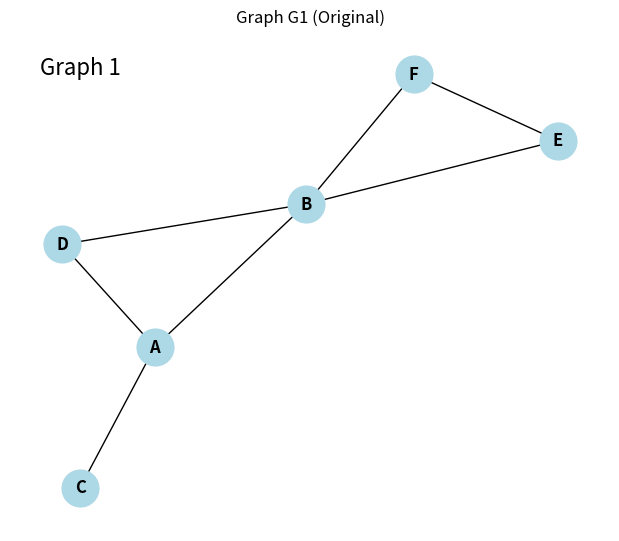
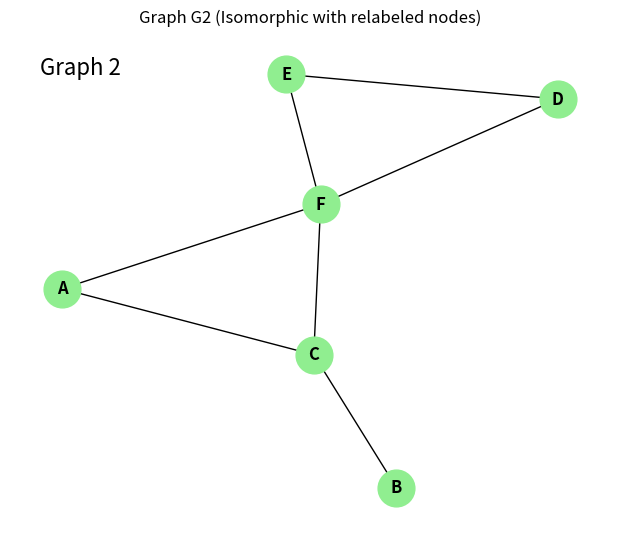

The matplotlib source for these figures, in order:
import networkx as nx
import matplotlib.pyplot as plt
import string
import os
import sys
import random

# Get current script name for filename
script_name = os.path.splitext(os.path.basename(sys.argv[0]))[0]

# Use letters A-Z for node labels
letters = list(string.ascii_uppercase)

# Create G1
G1 = nx.Graph()
# Your original graph definition
G1.add_edges_from([('A', 'B'), ('A', 'C'), ('A', 'D'), ('B', 'D'), ('B', 'E'), ('B', 'F'), ('E', 'F')])

# --- Create G2: Isomorphic to G1 but with different node labels mapping ---
# Get the original nodes from G1
original_nodes = list(G1.nodes())
# Create a list of new labels (e.g., A, B, C, D, E, F)
# We can use the same set of labels for clarity, but shuffled
new_labels = list(original_nodes) # Make a copy
random.seed(42.42) # Use a seed for reproducibility of the shuffle
random.shuffle(new_labels) # Shuffle the labels themselves

# Create a mapping from old G1 labels to the new shuffled labels
# This ensures that 'A' in G1 might map to 'D' in G2, 'B' to 'A', etc.
relabeling_map = {old_label: new_label for old_label, new_label in zip(original_nodes, new_labels)}

# Apply the relabeling to create G2. G2 will be isomorphic to G1.
G2 = nx.relabel_nodes(G1, relabeling_map)

# Verify isomorphism (optional, but good for understanding)
# print(f"Are G1 and G2 isomorphic? {nx.is_isomorphic(G1, G2)}")

# --- Plotting and Saving G1 ---
plt.figure(figsize=(6, 5)) # Create a new figure for G1
pos_g1 = nx.spring_layout(G1, seed=1) # Consistent layout for G1
nx.draw(G1, pos_g1, with_labels=True, node_color='lightblue', font_weight='bold', node_size=700)
plt.title("Graph G1 (Original)")
plt.axis('off') # Turn off the axis
# Add a label "G1" to the plot
plt.text(0.05, 0.95, 'Graph 1', transform=plt.gca().transAxes, fontsize=16,
         verticalalignment='top', bbox=dict(boxstyle='round,pad=0.3', fc='white', alpha=0.7, ec='none'))
output_file_g1 = f"{script_name}_G1.png"
plt.savefig(output_file_g1)
print(f"Saved figure as {output_file_g1}")
plt.close() # Close the figure to free memory


# --- Plotting and Saving G2 (Isomorphic, relabeled nodes) ---
plt.figure(figsize=(6, 5)) # Create a new figure for G2
pos_g2 = nx.spring_layout(G2, seed=2) # Different seed for layout of G2 to show visual difference
nx.draw(G2, pos_g2, with_labels=True, node_color='lightgreen', font_weight='bold', node_size=700)
plt.title("Graph G2 (Isomorphic with relabeled nodes)")
plt.axis('off') # Turn off the axis
# Add a label "G2" to the plot
plt.text(0.05, 0.95, 'Graph 2', transform=plt.gca().transAxes, fontsize=16,
         verticalalignment='top', bbox=dict(boxstyle='round,pad=0.3', fc='white', alpha=0.7, ec='none'))
output_file_g2 = f"{script_name}_G2.png"
plt.savefig(output_file_g2)
print(f"Saved figure as {output_file_g2}")
plt.close() # Close the figure

# --- Print neighbor counts for verification ---
print("\n--- Neighbor counts for G1 ---")
for node in sorted(G1.nodes()):
    print(f"Node {node}: {G1.degree(node)} neighbors")

print("\n--- Neighbor counts for G2 ---")
for node in sorted(G2.nodes()):
    print(f"Node {node}: {G2.degree(node)} neighbors")
